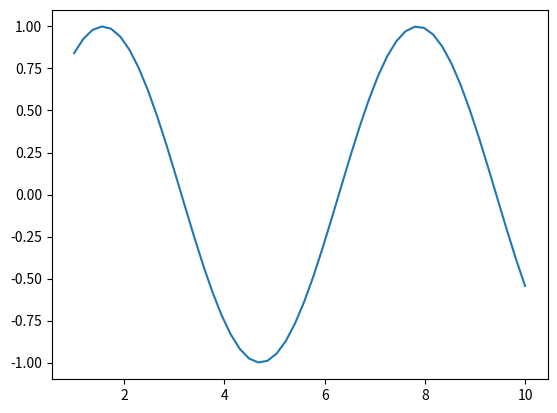

Source code (Python):
import numpy as np
import matplotlib.pyplot as plt

x=np.linspace(1,10,50);
y=np.sin(x);
plt.plot(x,y);
plt.show()